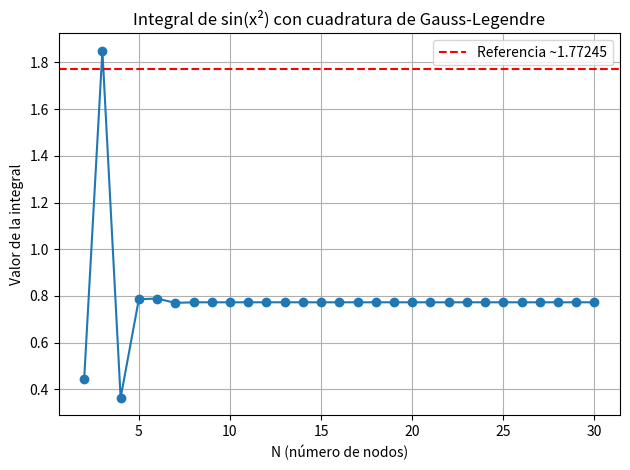

Source code (Python):
import numpy as np
import matplotlib.pyplot as plt


def gaussxw(N):
    """
    Calcula los nodos y pesos para la cuadratura de Gauss-Legendre.

    Args:
        N (int): Número de nodos.

    Returns:
        tuple: Nodos (x) y pesos (w) en el intervalo [-1, 1].
    """
    x, w = np.polynomial.legendre.leggauss(N)
    return x, w

def gaussxwab(a, b, x, w):
    """
    Escala nodos y pesos del intervalo [-1, 1] al intervalo [a, b].

    Args:
        a (float): Límite inferior del intervalo.
        b (float): Límite superior del intervalo.
        x (ndarray): Nodos en [-1, 1].
        w (ndarray): Pesos en [-1, 1].

    Returns:
        tuple: Nodos y pesos escalados al intervalo [a, b].
    """
    xp = 0.5 * (b - a) * x + 0.5 * (b + a)
    wp = 0.5 * (b - a) * w
    return xp, wp

def integrando(x):
    """
    Función a integrar: sin(x^2).

    Args:
        x (float or ndarray): Punto(s) donde se evalúa.

    Returns:
        float or ndarray: Valor(es) de sin(x^2).
    """
    return np.sin(x**2)

def main():
    """
    Ejecuta la integración para varios valores de N y genera un gráfico
    del valor de la integral en función de N.
    """
    a, b = 0, np.pi
    N_vals = range(2, 31)
    integrales = []

    for N in N_vals:
        x, w = gaussxw(N)
        xp, wp = gaussxwab(a, b, x, w)
        integral = np.sum(wp * integrando(xp))
        integrales.append(integral)

    # Mostrar gráfico
    plt.figure(dpi=100)
    plt.plot(N_vals, integrales, marker='o')
    plt.axhline(1.77245, color='red', linestyle='--', label="Referencia ~1.77245")
    plt.xlabel("N (número de nodos)")
    plt.ylabel("Valor de la integral")
    plt.title("Integral de sin(x²) con cuadratura de Gauss-Legendre")
    plt.grid(True)
    plt.legend()
    plt.tight_layout()
    plt.show()

main()